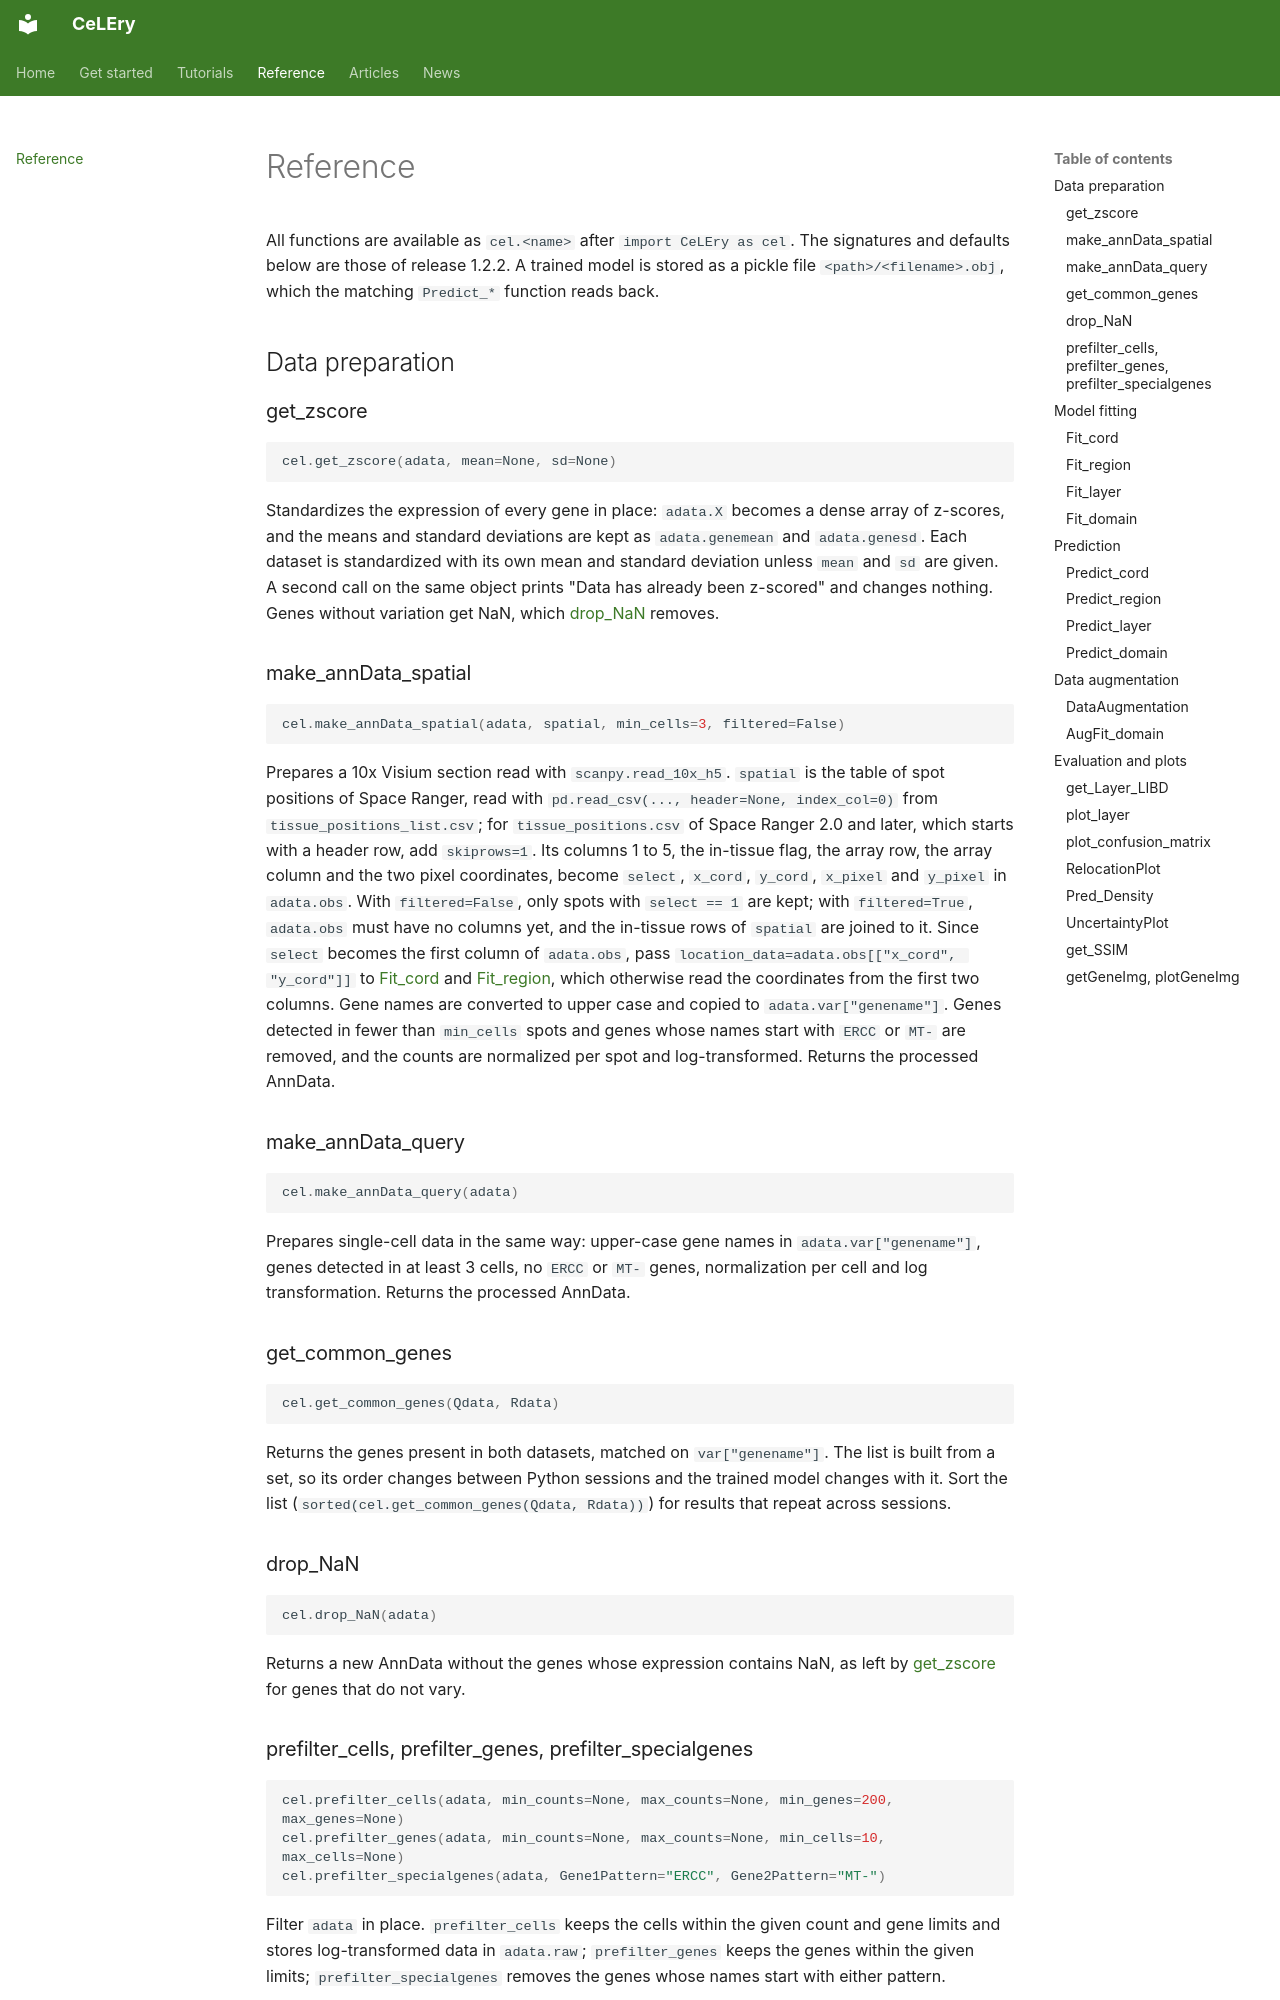

repository: QihuangZhang/CeLEry · page: reference/index.html · generator: mkdocs

# Reference

All functions are available as `cel.<name>` after `import CeLEry as cel`. The signatures and defaults below are those of release 1.2.2. A trained model is stored as a pickle file `<path>/<filename>.obj`, which the matching `Predict_*` function reads back.

## Data preparation

### get_zscore

```python
cel.get_zscore(adata, mean=None, sd=None)
```

Standardizes the expression of every gene in place: `adata.X` becomes a dense array of z-scores, and the means and standard deviations are kept as `adata.genemean` and `adata.genesd`. Each dataset is standardized with its own mean and standard deviation unless `mean` and `sd` are given. A second call on the same object prints "Data has already been z-scored" and changes nothing. Genes without variation get NaN, which [drop_NaN](#drop_nan) removes.

### make_annData_spatial

```python
cel.make_annData_spatial(adata, spatial, min_cells=3, filtered=False)
```

Prepares a 10x Visium section read with `scanpy.read_10x_h5`. `spatial` is the table of spot positions of Space Ranger, read with `pd.read_csv(..., header=None, index_col=0)` from `tissue_positions_list.csv`; for `tissue_positions.csv` of Space Ranger 2.0 and later, which starts with a header row, add `skiprows=1`. Its columns 1 to 5, the in-tissue flag, the array row, the array column and the two pixel coordinates, become `select`, `x_cord`, `y_cord`, `x_pixel` and `y_pixel` in `adata.obs`. With `filtered=False`, only spots with `select == 1` are kept; with `filtered=True`, `adata.obs` must have no columns yet, and the in-tissue rows of `spatial` are joined to it. Since `select` becomes the first column of `adata.obs`, pass `location_data=adata.obs[["x_cord", "y_cord"]]` to [Fit_cord](#fit_cord) and [Fit_region](#fit_region), which otherwise read the coordinates from the first two columns. Gene names are converted to upper case and copied to `adata.var["genename"]`. Genes detected in fewer than `min_cells` spots and genes whose names start with `ERCC` or `MT-` are removed, and the counts are normalized per spot and log-transformed. Returns the processed AnnData.

### make_annData_query

```python
cel.make_annData_query(adata)
```

Prepares single-cell data in the same way: upper-case gene names in `adata.var["genename"]`, genes detected in at least 3 cells, no `ERCC` or `MT-` genes, normalization per cell and log transformation. Returns the processed AnnData.

### get_common_genes

```python
cel.get_common_genes(Qdata, Rdata)
```

Returns the genes present in both datasets, matched on `var["genename"]`. The list is built from a set, so its order changes between Python sessions and the trained model changes with it. Sort the list (`sorted(cel.get_common_genes(Qdata, Rdata))`) for results that repeat across sessions.

### drop_NaN

```python
cel.drop_NaN(adata)
```

Returns a new AnnData without the genes whose expression contains NaN, as left by [get_zscore](#get_zscore) for genes that do not vary.

### prefilter_cells, prefilter_genes, prefilter_specialgenes

```python
cel.prefilter_cells(adata, min_counts=None, max_counts=None, min_genes=200, max_genes=None)
cel.prefilter_genes(adata, min_counts=None, max_counts=None, min_cells=10, max_cells=None)
cel.prefilter_specialgenes(adata, Gene1Pattern="ERCC", Gene2Pattern="MT-")
```

Filter `adata` in place. `prefilter_cells` keeps the cells within the given count and gene limits and stores log-transformed data in `adata.raw`; `prefilter_genes` keeps the genes within the given limits; `prefilter_specialgenes` removes the genes whose names start with either pattern.
